Image classification data set "Fruits And Vegetables Classification" (Murugeshwari1/nutritional_evaluation_in_regional_fruits_and_vegetables on GitHub). Class labels (2): preserved, unpreserved.

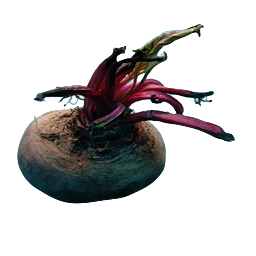
Label: preserved

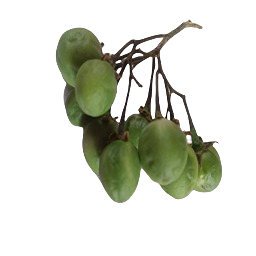
Label: unpreserved

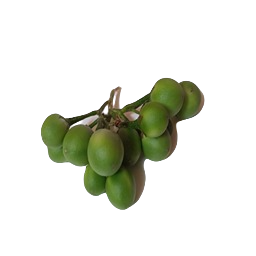
Label: preserved

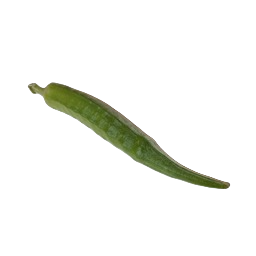
Label: unpreserved

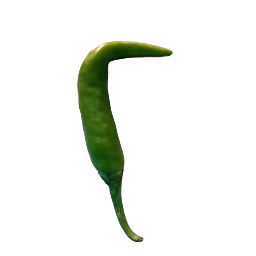
Label: unpreserved

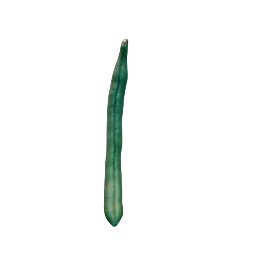
Label: preserved
